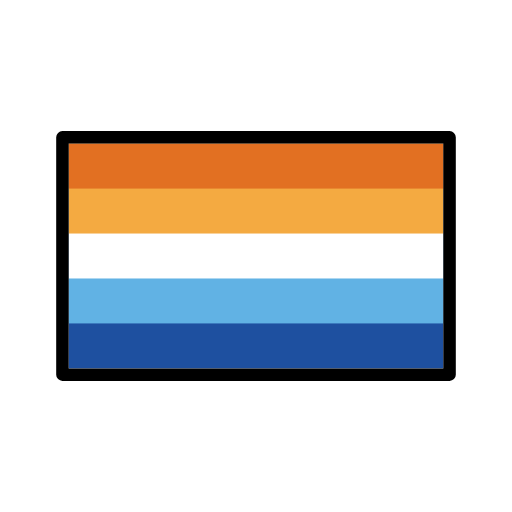
t = 0.00 s
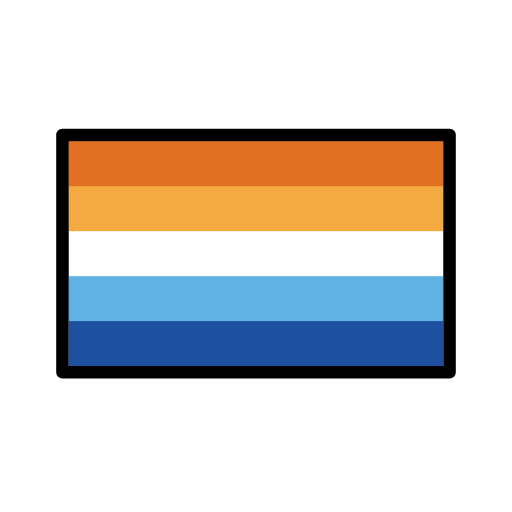
t = 0.48 s
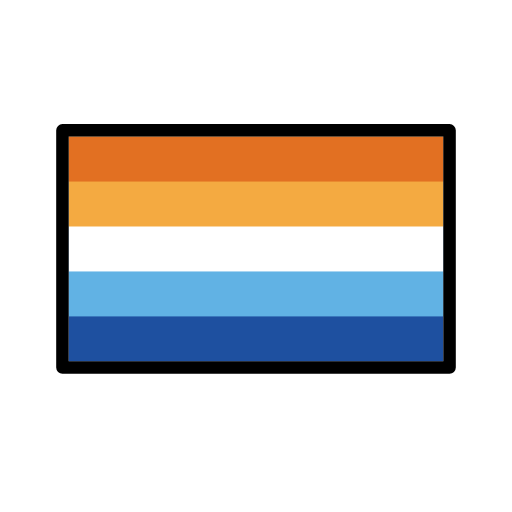
t = 1.43 s
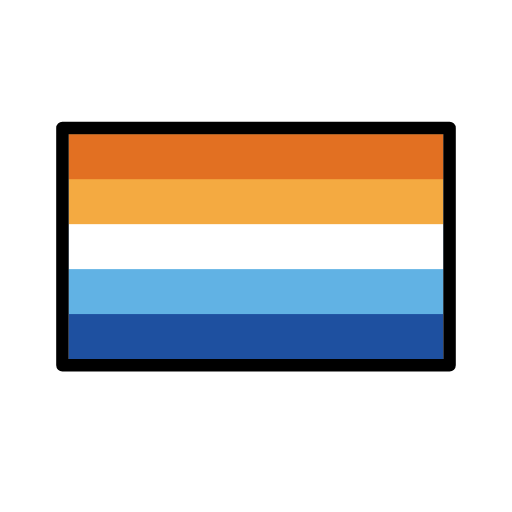
t = 1.90 s
t = 2.38 s: frame unchanged from t = 1.43 s, image omitted
t = 3.33 s: frame unchanged from t = 0.48 s, image omitted

The animated SVG that drew these frames (rendered in a browser with its animation timeline set to each time). Animation: 1 SMIL element (animateTransform=1); one cycle of 3.80 s, repeats indefinitely.

<?xml version='1.0' encoding='utf-8'?>
<svg xmlns="http://www.w3.org/2000/svg" id="emoji" viewBox="-5 -5 82 82" version="1.1" width="200" height="200" role="img">
  <title>OpenMoji: aroace</title><g><g id="color" stroke-width="0">
    <rect x="6" y="18" width="60" height="36" fill="#1e50a0" stroke-width="0" />
    <rect x="6" y="18" width="60" height="28.8" fill="#61b2e4" stroke-width="0" />
    <rect x="6" y="18" width="60" height="21.6" fill="#fff" stroke-width="0" />
    <rect x="6" y="18" width="60" height="14.4" fill="#f4aa41" stroke-width="0" />
    <rect x="6" y="18" width="60" height="7.2" fill="#e27022" stroke-width="0" />
  </g>
  <g id="line">
    <rect x="5" y="17" width="62" height="38" fill="none" stroke="#000" stroke-linecap="round" stroke-linejoin="round" stroke-width="2" />
  </g>
<animateTransform attributeName="transform" type="translate" values="0 0;0 -1.5;0 0" dur="3.8s" repeatCount="indefinite" /></g></svg>
